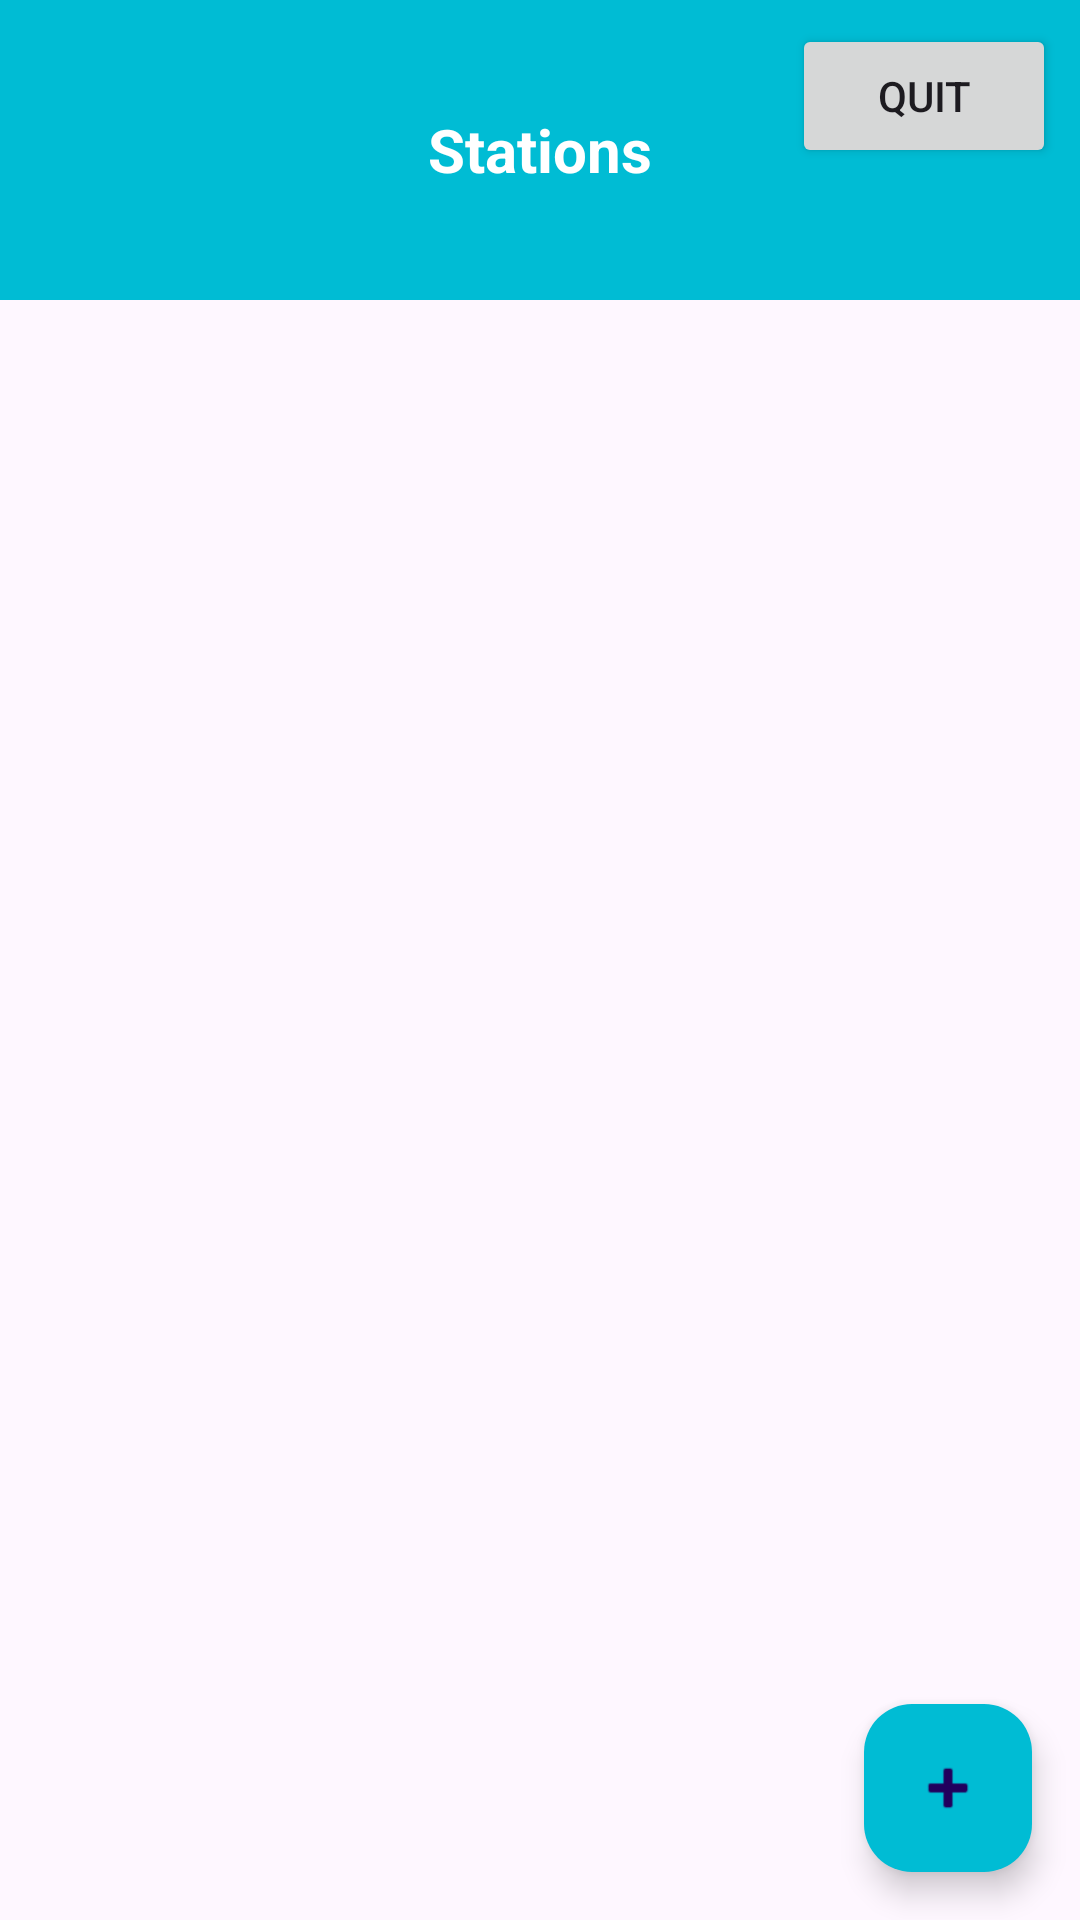

Produce the Android XML layout that renders to this screen, including the resource entries it uses.
<!-- AndroidManifest.xml: application theme Theme.Brokskeeping -->
<!-- res/layout/activity_stations_browser.xml -->
<?xml version="1.0" encoding="utf-8"?>
<LinearLayout xmlns:android="http://schemas.android.com/apk/res/android"
    xmlns:app="http://schemas.android.com/apk/res-auto"
    xmlns:tools="http://schemas.android.com/tools"
    android:layout_width="match_parent"
    android:layout_height="match_parent"
    android:orientation="vertical">
    


    <FrameLayout
        android:layout_width="match_parent"
        android:layout_height="100dp"
        android:background="#00BCD4"
        android:gravity="center"
        android:orientation="vertical">

        <TextView
            android:layout_width="wrap_content"
            android:layout_height="wrap_content"
            android:layout_gravity="center"
            android:textColor="@color/white"
            android:textStyle="bold"
            android:textSize="20dp"
            android:id="@+id/tv_primary_account"
            android:text="Stations">

        </TextView>

        <Button
            android:id="@+id/quit_bt"
            android:layout_width="wrap_content"
            android:layout_height="wrap_content"
            android:layout_margin="8dp"
            android:layout_gravity="top|end"
            android:text="Quit" />
    </FrameLayout>

    <LinearLayout
        android:layout_width="match_parent"
        android:layout_height="match_parent"
        android:orientation="vertical">

        <androidx.recyclerview.widget.RecyclerView
            android:id="@+id/recycler_view"
            android:layout_width="match_parent"
            android:layout_height="wrap_content">

        </androidx.recyclerview.widget.RecyclerView>

        <androidx.constraintlayout.widget.ConstraintLayout
            android:layout_width="match_parent"
            android:layout_height="match_parent">


            <com.google.android.material.floatingactionbutton.FloatingActionButton
                android:id="@+id/Add_station_bt"
                android:layout_width="wrap_content"
                android:layout_height="wrap_content"
                android:layout_margin="16dp"
                android:clickable="true"
                android:focusable="true"
                app:backgroundTint="#00BCD4"
                app:layout_constraintBottom_toBottomOf="parent"
                app:layout_constraintEnd_toEndOf="parent"
                app:srcCompat="@android:drawable/ic_input_add" />
        </androidx.constraintlayout.widget.ConstraintLayout>


    </LinearLayout>
</LinearLayout>
<!-- resources referenced by this layout -->
<resources>
  <style name="Theme.Brokskeeping" parent="Base.Theme.Brokskeeping" />
  <style name="Base.Theme.Brokskeeping" parent="Theme.Material3.DayNight.NoActionBar">
          
          
      </style>
  <!-- not gathered from this repository: default colours our renderer supplied (Android Studio template values) -->
  <color name="white">#FFFFFFFF</color>
</resources>
